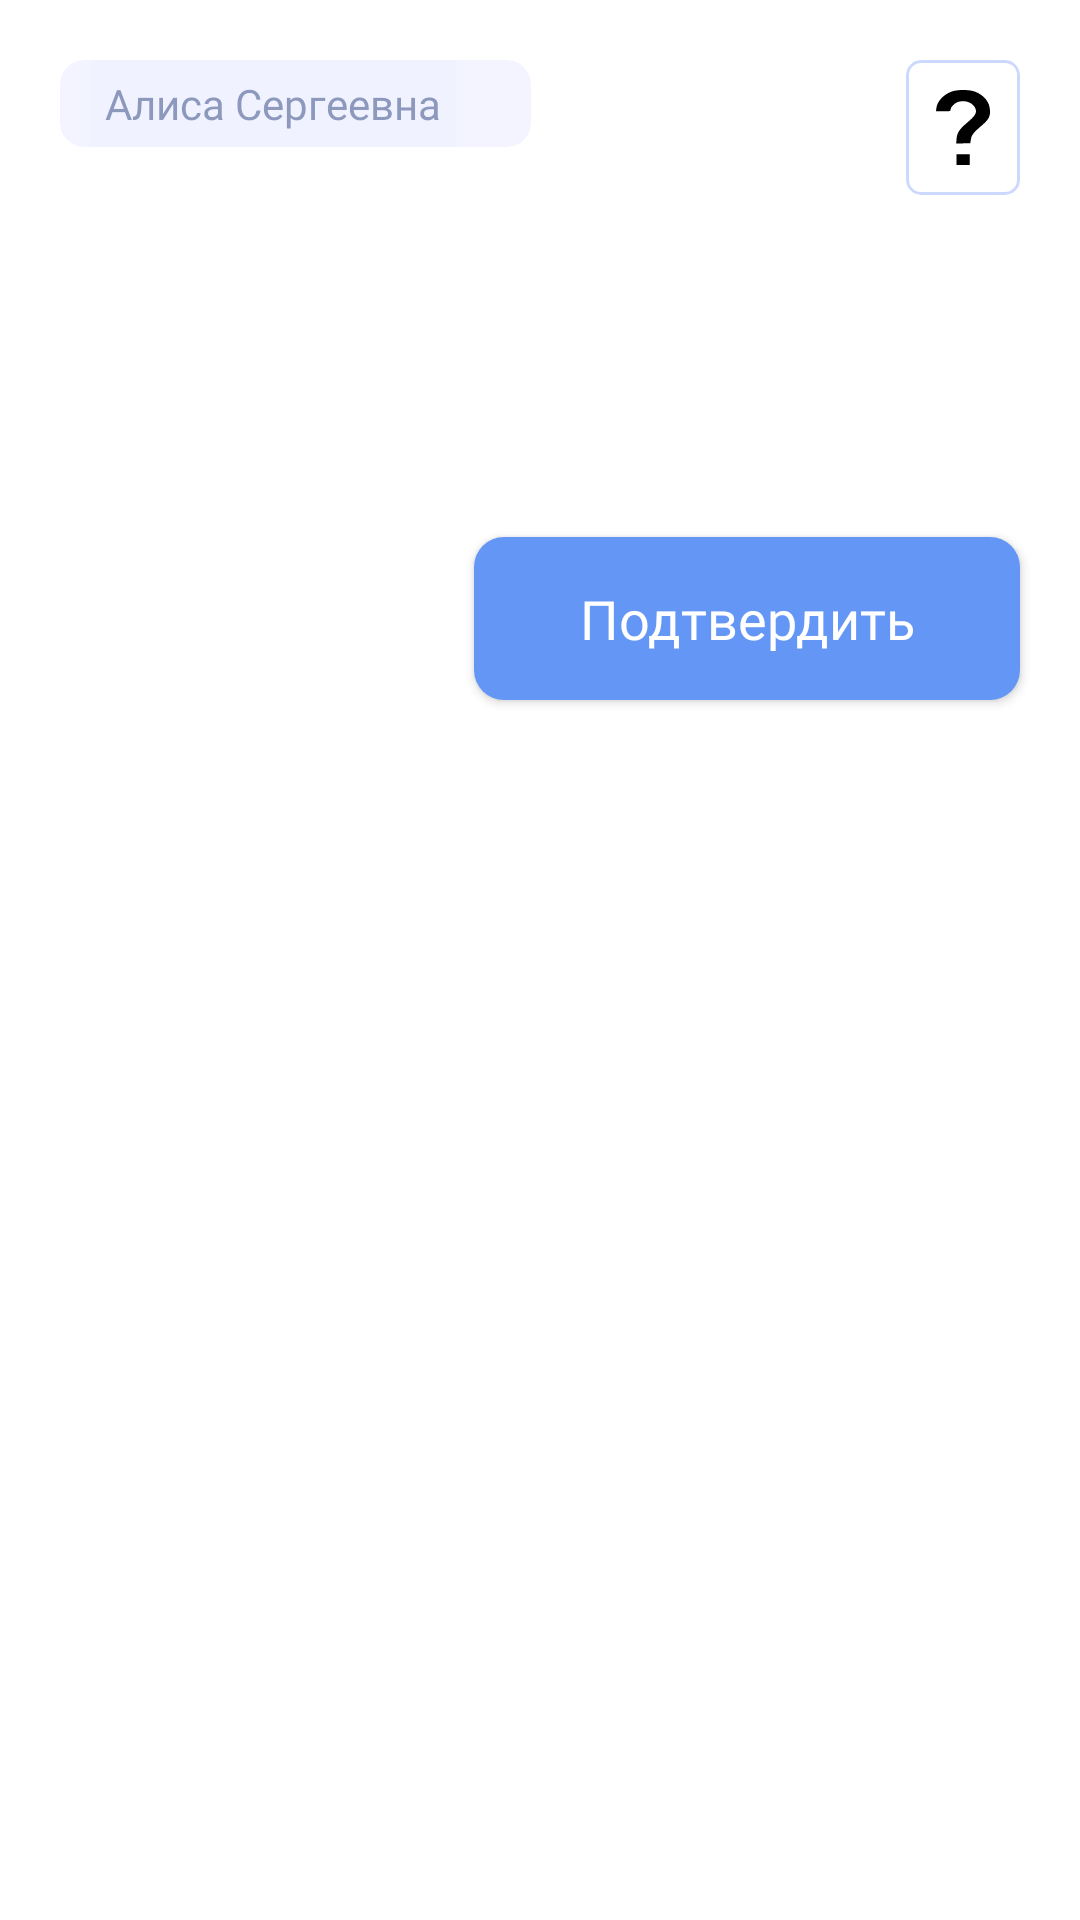

Layout XML and referenced resources for this Android screen:
<!-- AndroidManifest.xml: application theme AppTheme -->
<!-- res/layout/fragment_main_week_plan.xml -->
<?xml version="1.0" encoding="utf-8"?>
<androidx.constraintlayout.widget.ConstraintLayout xmlns:android="http://schemas.android.com/apk/res/android"
    android:layout_width="match_parent"
    android:layout_height="match_parent"
    android:background="@color/colorWhite"
    android:id = "@+id/school_everything"
    xmlns:app="http://schemas.android.com/apk/res-auto">



    <com.google.android.material.card.MaterialCardView
        android:id = "@+id/help"
        android:layout_height="wrap_content"
        android:layout_width="wrap_content"
        app:layout_constraintTop_toTopOf="parent"
        android:layout_marginStart="20dp"
        android:elevation="0dp"
        app:strokeWidth="1dp"
        app:strokeColor="#CDD8FF"
        android:layout_marginEnd="20dp"
        app:cardCornerRadius="5dp"
        app:cardBackgroundColor="@color/colorWhite"
        app:cardElevation="0dp"
        app:contentPadding="10dp"
        app:layout_constraintEnd_toEndOf="parent"
        android:layout_marginTop="20dp">
        <View
            android:layout_width="18dp"
            android:layout_height="25dp"
            android:layout_gravity="center"
            android:background= "@drawable/ic_icon_help"
            />

    </com.google.android.material.card.MaterialCardView>

    <com.google.android.material.card.MaterialCardView
        android:id = "@+id/child"
        android:layout_height="wrap_content"
        android:layout_width="wrap_content"
        app:layout_constraintTop_toTopOf="parent"
        android:layout_marginStart="20dp"
        android:elevation="0dp"
        app:cardElevation="0dp"
        app:strokeWidth="0dp"
        app:cardCornerRadius="8dp"
        app:cardBackgroundColor="#66E1E4FF"
        app:contentPadding="0dp"
        app:layout_constraintStart_toStartOf="parent"
        android:layout_marginTop="20dp">

        <LinearLayout
            android:layout_width="match_parent"
            android:orientation="horizontal"
            android:layout_height="wrap_content">
            <TextView
                style="@style/edit_text_settings"
                android:layout_width="match_parent"
                android:hint="Алиса Сергеевна"
                android:textSize="14dp"
                android:layout_marginStart="10dp"
                android:padding = "5dp"
                app:layout_constraintStart_toStartOf="parent"
                app:layout_constraintTop_toTopOf="parent"
                android:id = "@+id/name"
                />

            <ImageView
                android:layout_width="20dp"
                android:layout_height="20dp"
                android:layout_gravity="center"
                android:layout_marginEnd="5dp"
                android:src = "@drawable/ic_arrow_drop_down_black_24dp"
                />

        </LinearLayout>

    </com.google.android.material.card.MaterialCardView>

    <ScrollView
        android:layout_width="match_parent"
        android:layout_height="0dp"
        android:layout_marginTop="80dp"
        android:nestedScrollingEnabled="false"
        app:layout_constraintBottom_toBottomOf="parent"
        app:layout_constraintTop_toBottomOf="@+id/child">

        <LinearLayout
            android:layout_width="match_parent"
            android:layout_height="wrap_content"
            android:orientation="vertical">

            <androidx.recyclerview.widget.RecyclerView
                android:id="@+id/recyclerView"
                android:layout_width="match_parent"
                android:layout_height="wrap_content"
                android:layout_marginBottom="30dp"
                android:paddingLeft="16dp"
                android:paddingRight="16dp"
                app:layout_constraintTop_toTopOf="parent" />

            <TextView
                android:id="@+id/warning"
                android:layout_width="wrap_content"
                android:layout_height="wrap_content"
                android:layout_marginEnd="30dp"
                android:layout_marginBottom="20dp"
                android:font="@font/heebo_black"
                android:text="Расчетная плата: 400р"
                android:textColor="#224A98"
                android:textSize="18sp"
                android:layout_gravity="right"
                android:visibility="gone"
                app:layout_constraintBottom_toBottomOf="parent"
                app:layout_constraintBottom_toTopOf="@id/buttonNext"
                app:layout_constraintEnd_toEndOf="parent" />

            <Button
                android:id="@+id/buttonNext"
                style="@style/mainButton"
                android:layout_gravity="right"
                android:layout_marginRight="20dp"
                android:text="@string/bt_accept" />
        </LinearLayout>
    </ScrollView>
    <View
        android:id="@+id/blocker"
        android:layout_width="match_parent"
        android:layout_height="0dp"
        android:alpha="0.7"
        android:background="@color/colorWhite"
        android:visibility="gone"
        android:elevation="2dp"
        app:layout_constraintBottom_toBottomOf="parent"
        app:layout_constraintTop_toBottomOf="@id/child"/>

    <TextView
        android:id ="@+id/blockerText"
        style="@style/title_settings"
        android:visibility="gone"
        android:layout_width="match_parent"
        android:layout_height="wrap_content"
        app:layout_constraintTop_toBottomOf="@id/child"
        android:textAlignment="center"
        android:elevation="4dp"
        android:layout_marginLeft="50dp"
        android:layout_marginRight="50dp"
        android:text = "Вы не можете оформлять план питания до тех пор, пока аккаунт вашего ребенка не подтвердит классный руководитель"
        />
</androidx.constraintlayout.widget.ConstraintLayout>
<!-- resources referenced by this layout -->
<resources>
  <color name="colorWhite">#ffffff</color>
  <!-- drawable ic_icon_help (drawable) -->
  <vector xmlns:android="http://schemas.android.com/apk/res/android"
      android:width="16.981012dp"
      android:height="29.553751dp"
      android:viewportWidth="16.981012"
      android:viewportHeight="29.553751">
    <path
        android:pathData="m8.5338,-0c-1.4282,0 -2.8561,0.2216 -3.7553,0.6646 -2.5073,1.235 -4.4075,3.8634 -4.655,6.4389l-0.1235,1.2836l2.2825,0c2.1905,0 2.2826,-0.024 2.2836,-0.5953 0.0005,-0.3274 0.2379,-0.9835 0.5271,-1.4578 1.917,-3.1441 6.5787,-2.2929 7.4006,1.3513 0.3249,1.4405 -0.2783,2.6235 -2.5735,5.0483 -2.5696,2.7147 -3.3185,4.1391 -3.4597,6.5789l-0.1044,1.7968 2.2133,-0.077 2.2133,-0.0775 0.1628,-1.3333c0.227,-1.8593 0.7728,-2.7794 3.1378,-5.2901 2.5233,-2.6788 3.0182,-3.8013 2.8753,-6.5231 -0.1669,-3.177 -1.8528,-5.7566 -4.669,-7.1437 -0.8992,-0.4429 -2.3276,-0.6646 -3.7558,-0.6646zM6.4172,25.3204l0,2.1167 0,2.1167l2.1167,0 2.1167,0l0,-2.1167 0,-2.1167l-2.1167,0z"
        android:strokeWidth="2.12409"
        android:fillColor="#000000"/>
  </vector>
  <string name="bt_accept">Подтвердить</string>
  <style name="edit_text_settings">
          <item name="android:layout_width">match_parent</item>
          <item name="android:layout_height">wrap_content</item>
          <item name="android:textSize">18dp</item>
          <item name="android:paddingLeft">30dp</item>
          <item name="android:paddingRight">16dp</item>
  
          <item name="android:fontFamily">@font/heebo_black</item>
          <item name="android:paddingTop">22dp</item>
          <item name="android:paddingBottom">22dp</item>
          <item name="android:textColorHint">@color/colorHint</item>
          <item name="android:textColor">@color/colorMenuLabel</item>
          <item name="android:background">@color/textBackround</item>
          <item name="android:inputType">textVisiblePassword|textNoSuggestions|textCapSentences|textImeMultiLine</item>
      </style>
  <style name="title_settings">
          <item name="android:layout_width">match_parent</item>
          <item name="android:layout_height">wrap_content</item>
          <item name="android:textColor">#000000</item>
          <item name="android:textColorHint">@color/colorHint</item>
          <item name="android:fontFamily">@font/heebo_black</item>
          <item name="android:textSize">18sp</item>
          <item name="backgroundTint">#000000</item>
          <item name="android:paddingLeft">30dp</item>
          <item name="android:textAlignment">center</item>
          <item name="android:paddingRight">30dp</item>
          <item name="android:layout_marginTop">80dp</item>
      </style>
  <style name="AppTheme" parent="Theme.MaterialComponents.DayNight.NoActionBar.Bridge">
      
      <item name="colorPrimary">@color/colorPrimary</item>
      <item name="colorPrimaryDark">@color/colorPrimaryDark</item>
      <item name="colorAccent">#5A98FF</item>
  </style>
  <color name="colorHint">#8029407A</color>
  <color name="colorMenuLabel">#B3000000</color>
  <color name="textBackround">#1CE1E4FF</color>
  <color name="rippleColor">#3560A0</color>
  <!-- drawable button_rounded_background (drawable) -->
  <?xml version="1.0" encoding="utf-8"?>
  <inset xmlns:android="http://schemas.android.com/apk/res/android">
          <ripple android:color="?attr/colorControlHighlight">
              <item>
                  <shape android:shape="rectangle"
                      android:tint="@color/buttonColor">
                      <corners android:radius="10dp"/>
                      <solid android:color="@color/buttonColor"/>
                      <padding android:bottom="6dp"/>
                  </shape>
              </item>
          </ripple>
      </inset>
  <color name="colorPrimary">#F5F8FF</color>
  <color name="colorPrimaryDark">#DAE0EE</color>
  <color name="buttonColor">#6496F6</color>
</resources>
